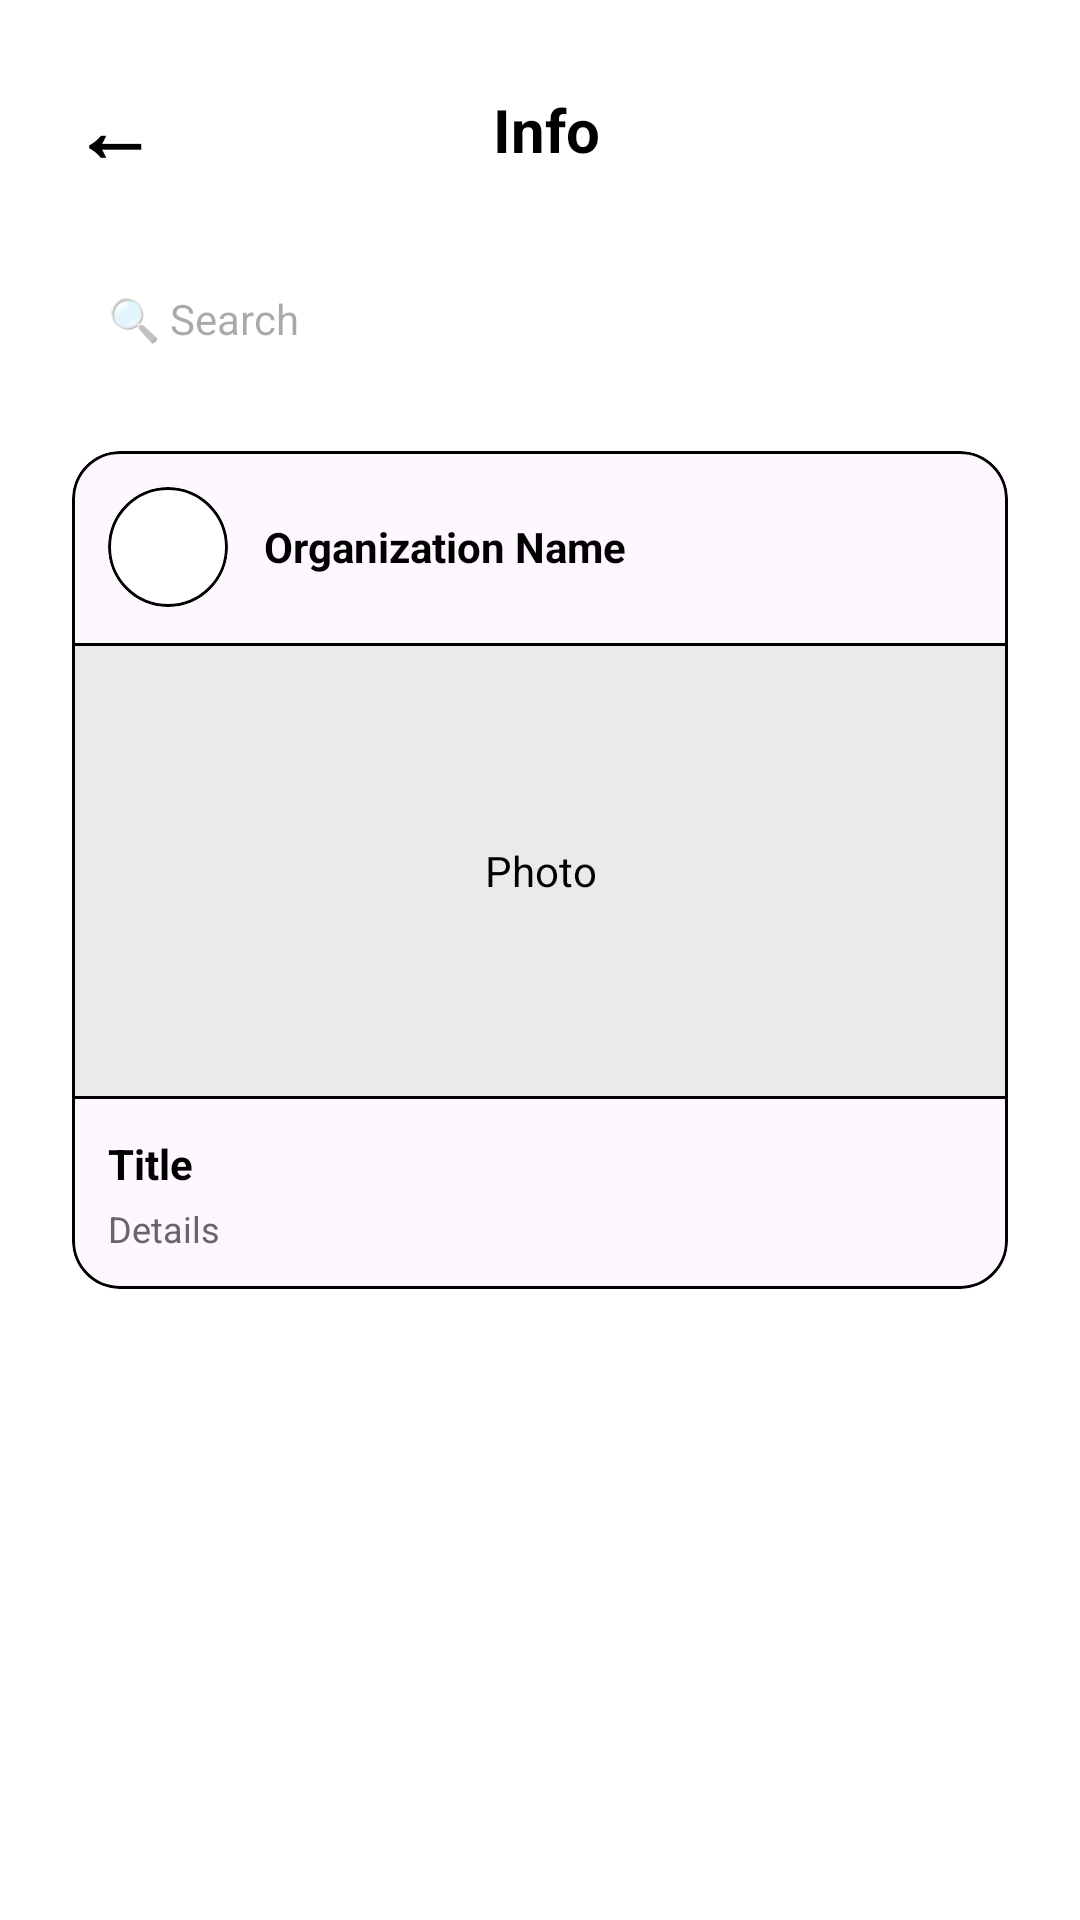

Write the Android layout XML for this screen, with the resource values it uses.
<!-- AndroidManifest.xml: application theme Theme.CleanWave -->
<!-- res/layout/fragment_info_list.xml -->
<?xml version="1.0" encoding="utf-8"?>
<ScrollView xmlns:android="http://schemas.android.com/apk/res/android"
    xmlns:app="http://schemas.android.com/apk/res-auto"
    android:layout_width="match_parent"
    android:layout_height="match_parent"
    android:background="#FFFFFF">

    <LinearLayout
        android:layout_width="match_parent"
        android:layout_height="wrap_content"
        android:orientation="vertical"
        android:padding="24dp">

        
        <LinearLayout
            android:layout_width="match_parent"
            android:layout_height="wrap_content"
            android:orientation="horizontal"
            android:gravity="center_vertical"
            android:layout_marginBottom="24dp">

            <TextView
                android:id="@+id/btnBackInfoList"
                android:layout_width="wrap_content"
                android:layout_height="wrap_content"
                android:text="←"
                android:textSize="28sp"
                android:textStyle="bold"
                android:textColor="#000000"
                android:paddingEnd="16dp"/>

            <TextView
                android:layout_width="0dp"
                android:layout_height="wrap_content"
                android:layout_weight="1"
                android:text="Info"
                android:textSize="20sp"
                android:textStyle="bold"
                android:textColor="#000000"
                android:gravity="center"/>

            <View android:layout_width="40dp" android:layout_height="1dp"/>
        </LinearLayout>

        
        <EditText
            android:layout_width="match_parent"
            android:layout_height="40dp"
            android:layout_marginBottom="24dp"
            android:background="@drawable/ic_launcher_background"
            android:backgroundTint="#FFFFFF"
            android:hint="🔍 Search"
            android:paddingStart="12dp"
            android:textSize="14sp"
            android:inputType="text"/>

        
        <com.google.android.material.card.MaterialCardView
            android:id="@+id/cvInfoItem1"
            android:layout_width="match_parent"
            android:layout_height="wrap_content"
            android:layout_marginBottom="24dp"
            app:cardCornerRadius="16dp"
            app:strokeWidth="1dp"
            app:strokeColor="#000000"
            android:clickable="true"
            android:focusable="true">

            <LinearLayout
                android:layout_width="match_parent"
                android:layout_height="wrap_content"
                android:orientation="vertical">

                
                <LinearLayout
                    android:layout_width="match_parent"
                    android:layout_height="wrap_content"
                    android:orientation="horizontal"
                    android:padding="12dp"
                    android:gravity="center_vertical">

                    <com.google.android.material.card.MaterialCardView
                        android:layout_width="40dp"
                        android:layout_height="40dp"
                        app:cardCornerRadius="20dp"
                        app:strokeWidth="1dp"
                        app:strokeColor="#000000">
                        <View android:layout_width="match_parent" android:layout_height="match_parent" android:background="#FFFFFF"/>
                    </com.google.android.material.card.MaterialCardView>

                    <TextView
                        android:layout_width="wrap_content"
                        android:layout_height="wrap_content"
                        android:text="Organization Name"
                        android:textStyle="bold"
                        android:textColor="#000000"
                        android:layout_marginStart="12dp"/>
                </LinearLayout>

                <View android:layout_width="match_parent" android:layout_height="1dp" android:background="#000000"/>

                
                <TextView
                    android:layout_width="match_parent"
                    android:layout_height="150dp"
                    android:gravity="center"
                    android:text="Photo"
                    android:background="#EAEAEA"
                    android:textColor="#000000"/>

                <View android:layout_width="match_parent" android:layout_height="1dp" android:background="#000000"/>

                
                <LinearLayout
                    android:layout_width="match_parent"
                    android:layout_height="wrap_content"
                    android:orientation="vertical"
                    android:padding="12dp">

                    <TextView
                        android:layout_width="wrap_content"
                        android:layout_height="wrap_content"
                        android:text="Title"
                        android:textStyle="bold"
                        android:textColor="#000000"
                        android:layout_marginBottom="4dp"/>

                    <TextView
                        android:layout_width="wrap_content"
                        android:layout_height="wrap_content"
                        android:text="Details"
                        android:textSize="12sp"
                        android:textColor="#666666"/>
                </LinearLayout>
            </LinearLayout>
        </com.google.android.material.card.MaterialCardView>

    </LinearLayout>
</ScrollView>
<!-- resources referenced by this layout -->
<resources>
  <style name="Theme.CleanWave" parent="Base.Theme.CleanWave" />
  <style name="Base.Theme.CleanWave" parent="Theme.Material3.DayNight.NoActionBar">
          
          
      </style>
</resources>
